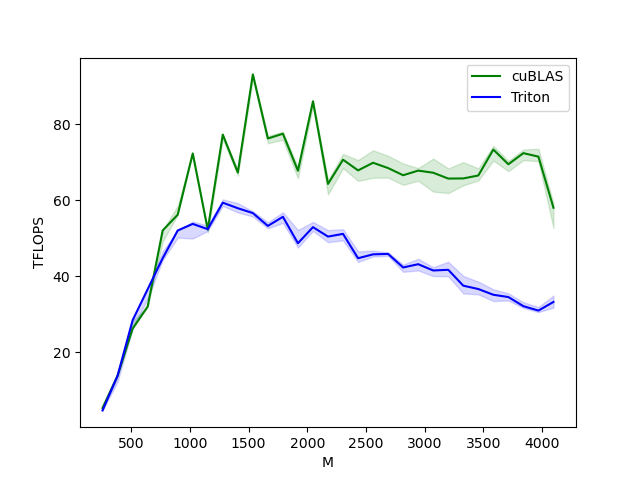

Data behind this chart, as committed beside it:
M, N, K, cuBLAS, Triton
256, 256, 256, 5.323, 4.681
384, 384, 384, 13.82, 13.82
512, 512, 512, 26.21, 28.39
640, 640, 640, 32, 36.57
768, 768, 768, 52.04, 44.73
896, 896, 896, 56.2, 52.03
1024, 1024, 1024, 72.32, 53.77
1152, 1152, 1152, 52.29, 52.39
1280, 1280, 1280, 77.28, 59.36
1408, 1408, 1408, 67.31, 57.9
1536, 1536, 1536, 93.13, 56.62
1664, 1664, 1664, 76.26, 53.25
1792, 1792, 1792, 77.51, 55.64
1920, 1920, 1920, 67.76, 48.68
2048, 2048, 2048, 86.04, 52.92
2176, 2176, 2176, 64.29, 50.44
2304, 2304, 2304, 70.67, 51.15
2432, 2432, 2432, 67.86, 44.74
2560, 2560, 2560, 69.87, 45.77
2688, 2688, 2688, 68.47, 45.87
2816, 2816, 2816, 66.59, 42.3
2944, 2944, 2944, 67.8, 43.17
3072, 3072, 3072, 67.25, 41.51
3200, 3200, 3200, 65.71, 41.69
3328, 3328, 3328, 65.75, 37.52
3456, 3456, 3456, 66.52, 36.63
3584, 3584, 3584, 73.34, 35.12
3712, 3712, 3712, 69.47, 34.52
3840, 3840, 3840, 72.4, 32.12
3968, 3968, 3968, 71.48, 30.96
4096, 4096, 4096, 58.03, 33.23
